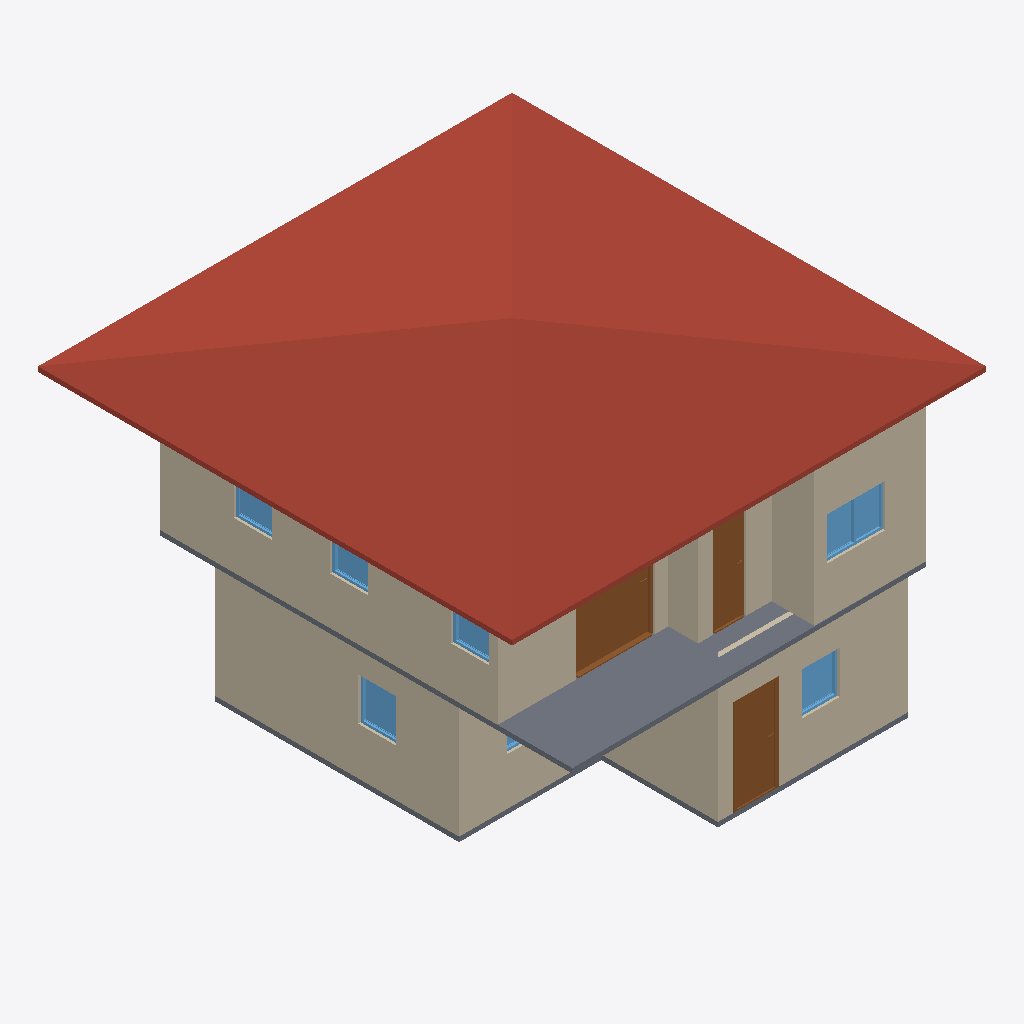
Isometric view of an IFC building model (IFC-SPF (STEP), schema IFC4, length unit metre), seen from the south-west, elements coloured by IFC class: 10 walls (beige), 7 windows (light blue), 3 slabs (grey), 3 doors (brown), 1 roof (red-brown).
Extent 10.0 m × 10.0 m × 7.1 m (x, y, z). Storeys (3): 2F at 0.00 m; GF at 0.00 m; Roof at 6.00 m. Elements (51): 27 IfcWall, 10 IfcDoor, 9 IfcWindow, 4 IfcSlab, 1 IfcRoof.

HEADER;
FILE_DESCRIPTION(('ViewDefinition[DesignTransferView]'),'2;1');
FILE_NAME('s03-activity.ifc','2026-09-30T17:00:09+08:00',(''),(''),'IfcOpenShell 0.8.5-post1','Bonsai 0.8.5-post1','Nobody');
FILE_SCHEMA(('IFC4'));
ENDSEC;
DATA;
#1=IFCPROJECT('32NlS3AzLFiPSDR$ptr8b0',$,'My Project',$,$,$,$,(#10,#22),#5);
#27=IFCSITE('1GgEF2Mdz6fQWkGDocwsbU',$,'My Site',$,$,#50,$,$,$,$,$,$,$,$);
#33=IFCBUILDING('1C5_GswK56$Rs6is6DfQGm',$,'My Building',$,$,#56,$,$,$,$,$,$);
#39=IFCBUILDINGSTOREY('0VdURIdgXC49H_zyr6vSdv',$,'2F',$,$,#10387,$,$,$,$);
#63=IFCBUILDINGSTOREY('3Ds90qsFX8XeFKkgAUOonM',$,'GF',$,$,#79,$,$,$,$);
#10042=IFCBUILDINGSTOREY('3M5j4ampf05vs7yX9YKKA4',$,'Roof',$,$,#10472,$,$,$,$);
#10127=IFCROOF('3GhQA_gY190RbaGVUDG6nr',$,'Roof',$,$,#10208,#10136,$,$);
#267=IFCWALL('25snr8BEf5cxT1ocr8ArjX',$,'Wall',$,$,#542,#273,$,$);
#5291=IFCWALL('047KZlKI56u9zPbj7uuY8V',$,'Wall',$,$,#10397,#5297,$,$);
#6792=IFCSLAB('1vWWiTk4j5l86Upvof$JNM',$,'Slab',$,$,#10462,#6806,$,$);
#127=IFCWALL('1nelYUEp16Cw2CBtmMMBkD',$,'Wall',$,$,#1084,#135,$,$);
#5416=IFCWALL('2weooKL7H7o8aXVQ_mS9Jm',$,'Wall',$,$,#10402,#5422,$,$);
#317=IFCWALL('2$_hfahrj1H9IeWUtc0NcT',$,'Wall',$,$,#606,#323,$,$);
#292=IFCWALL('23Xd9ruiP1FwBGu3uAP6Rf',$,'Wall',$,$,#574,#298,$,$);
#6727=IFCWALL('02C7_1KwDCy8pMAqza4fLI',$,'Wall',$,$,#10457,#6733,$,$);
#5391=IFCWALL('3Em6rsxDj9ARwDPz9M3$pS',$,'Wall',$,$,#10417,#5397,$,$);
#10311=IFCDOOR('3iT92HBTj1B8q1FsalAkJG',$,'Door',$,$,#10382,#10320,$,2.0,1.6585674285888672,$,$,$);
#1267=IFCDOOR('3pYVc7_K1DFh0ftXE5Dc$U',$,'Door',$,$,#1465,#1276,$,2.0,0.8999999761581421,$,.SINGLE_SWING_LEFT.,$);
#6001=IFCWALL('23HODzHdbAygab5rEsr6By',$,'Wall',$,$,#10452,#6007,$,$);
#1136=IFCSLAB('2HGgQGdNTA$hE0xcACKfGC',$,'Slab',$,$,#1144,#1151,$,$);
#7536=IFCDOOR('16DE5$nofAE8RrNlboMXlf',$,'Door',$,$,#7834,#7545,$,2.0,0.7054365873336792,$,.SINGLE_SWING_RIGHT.,$);
#6636=IFCWALL('1xvSaJuK91heHF4lZI1Dga',$,'Wall',$,$,#10447,#6642,$,$);
#8505=IFCWINDOW('1z4j47zrL8Sw4ZxWxuEfHL',$,'Window',$,$,#8732,#8514,$,0.8999999761581421,1.239734411239624,$,.DOUBLE_PANEL_VERTICAL.,$);
#3428=IFCWINDOW('3jkYQMn2X6jx1nJvqBX6oG',$,'Window',$,$,#5210,#3437,$,0.8999999761581421,0.8035346269607544,$,.SINGLE_PANEL.,$);
#4536=IFCWINDOW('0H1dsmVFL5XBYu138_KLzi',$,'Window',$,$,#4709,#4545,$,0.8999999761581421,0.7914193868637085,$,.SINGLE_PANEL.,$);
#5058=IFCSLAB('2IBqTtA61A5unFOmDtGxMv',$,'Slab',$,$,#10392,#5073,$,$);
#8814=IFCWINDOW('3oUAqAnwP5ag6yo3xO1T$e',$,'Window',$,$,#10178,#8823,$,0.8999999761581421,0.8076488375663757,$,$,$);
#8975=IFCWINDOW('1xihbOeq55gR3dOX$puBg6',$,'Window',$,$,#10183,#8983,$,0.8999999761581421,0.8076488375663757,$,$,$);
#9669=IFCWINDOW('0m6BvIC3r5RAMKslLkIRha',$,'Window',$,$,#9842,#9678,$,0.8999999761581421,0.8076488375663757,$,.SINGLE_PANEL.,$);
#3801=IFCWINDOW('0MIyiOcnD0BBXt1lLf5Am9',$,'Window',$,$,#4454,#3810,$,0.8999999761581421,1.2571804523468018,$,.DOUBLE_PANEL_VERTICAL.,$);
ENDSEC;
